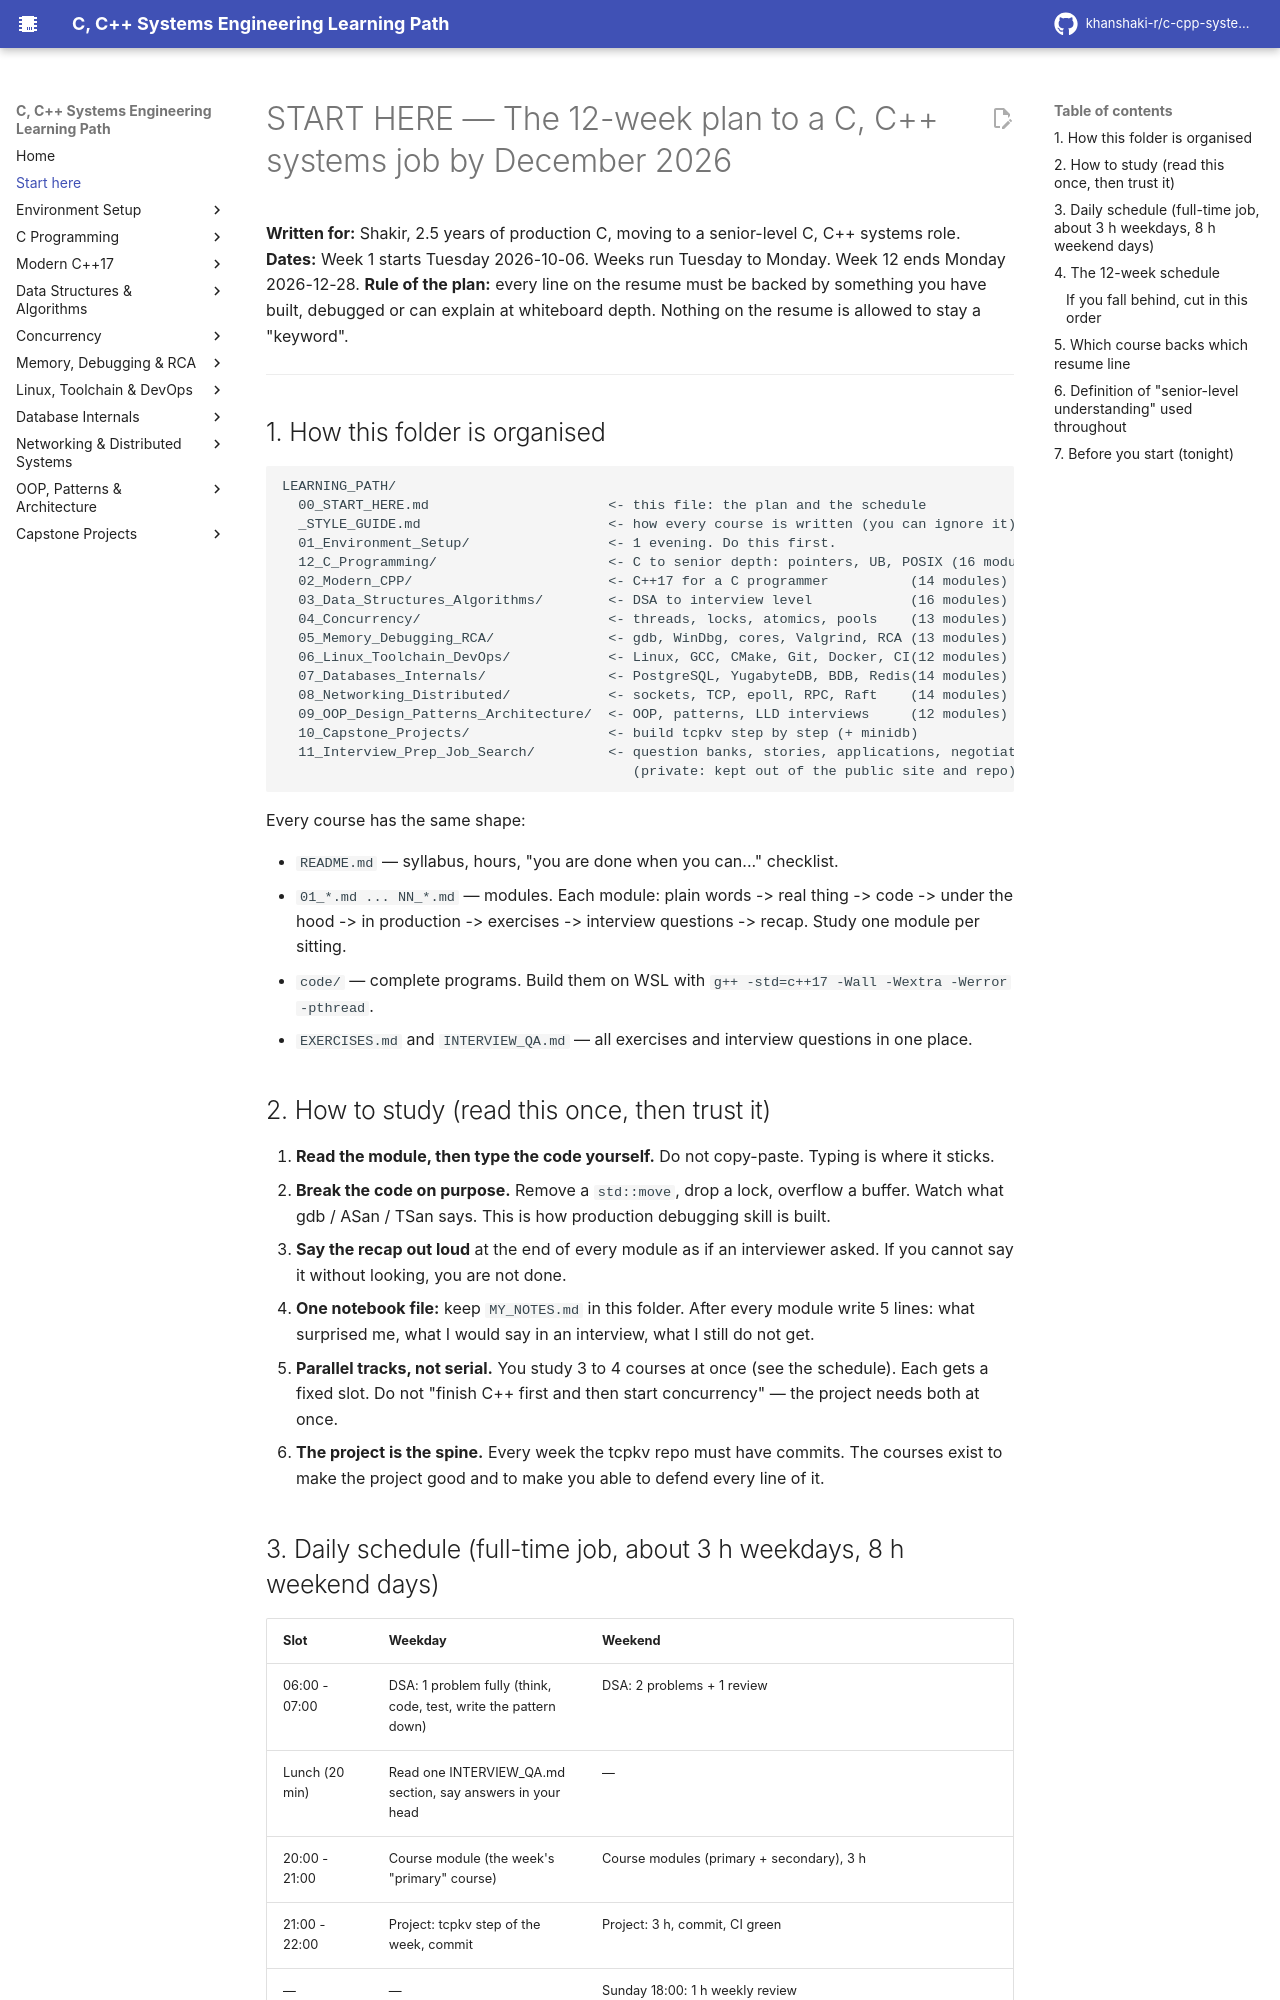

repository: khanshaki-r/c-cpp-systems-learning-path · page: 00_START_HERE/index.html · generator: mkdocs

# START HERE — The 12-week plan to a C, C++ systems job by December 2026

**Written for:** Shakir, 2.5 years of production C, moving to a senior-level C, C++ systems role.
**Dates:** Week 1 starts Tuesday 2026-10-06. Weeks run Tuesday to Monday. Week 12 ends Monday 2026-12-28.
**Rule of the plan:** every line on the resume must be backed by something you have built,
debugged or can explain at whiteboard depth. Nothing on the resume is allowed to stay a "keyword".

---

## 1. How this folder is organised

```
LEARNING_PATH/
  00_START_HERE.md                      <- this file: the plan and the schedule
  _STYLE_GUIDE.md                       <- how every course is written (you can ignore it)
  01_Environment_Setup/                 <- 1 evening. Do this first.
  12_C_Programming/                     <- C to senior depth: pointers, UB, POSIX (16 modules)
  02_Modern_CPP/                        <- C++17 for a C programmer          (14 modules)
  03_Data_Structures_Algorithms/        <- DSA to interview level            (16 modules)
  04_Concurrency/                       <- threads, locks, atomics, pools    (13 modules)
  05_Memory_Debugging_RCA/              <- gdb, WinDbg, cores, Valgrind, RCA (13 modules)
  06_Linux_Toolchain_DevOps/            <- Linux, GCC, CMake, Git, Docker, CI(12 modules)
  07_Databases_Internals/               <- PostgreSQL, YugabyteDB, BDB, Redis(14 modules)
  08_Networking_Distributed/            <- sockets, TCP, epoll, RPC, Raft    (14 modules)
  09_OOP_Design_Patterns_Architecture/  <- OOP, patterns, LLD interviews     (12 modules)
  10_Capstone_Projects/                 <- build tcpkv step by step (+ minidb)
  11_Interview_Prep_Job_Search/         <- question banks, stories, applications, negotiation
                                           (private: kept out of the public site and repo)
```

Every course has the same shape:
- `README.md` — syllabus, hours, "you are done when you can..." checklist.
- `01_*.md ... NN_*.md` — modules. Each module: plain words -> real thing -> code -> under the hood ->
  in production -> exercises -> interview questions -> recap. Study one module per sitting.
- `code/` — complete programs. Build them on WSL with `g++ -std=c++17 -Wall -Wextra -Werror -pthread`.
- `EXERCISES.md` and `INTERVIEW_QA.md` — all exercises and interview questions in one place.

## 2. How to study (read this once, then trust it)

1. **Read the module, then type the code yourself.** Do not copy-paste. Typing is where it sticks.
2. **Break the code on purpose.** Remove a `std::move`, drop a lock, overflow a buffer. Watch what
   gdb / ASan / TSan says. This is how production debugging skill is built.
3. **Say the recap out loud** at the end of every module as if an interviewer asked. If you cannot
   say it without looking, you are not done.
4. **One notebook file:** keep `MY_NOTES.md` in this folder. After every module write 5 lines:
   what surprised me, what I would say in an interview, what I still do not get.
5. **Parallel tracks, not serial.** You study 3 to 4 courses at once (see the schedule). Each gets a
   fixed slot. Do not "finish C++ first and then start concurrency" — the project needs both at once.
6. **The project is the spine.** Every week the tcpkv repo must have commits. The courses exist to
   make the project good and to make you able to defend every line of it.
